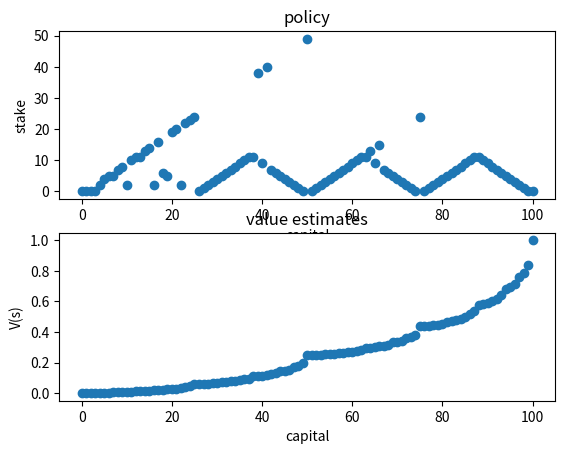

Write the Python code that produced this figure.
import matplotlib.pyplot as plt

from pprint import pprint

P_HEAD = 0.25
THRESHOLD = 1e-8
MAX_STEPS = 600
DISCOUNT = 1
STATES = range(0, 101)  # 0 to 100 included


# policy: mapping from capital to stake

def action_return(state_values, s, a):
    # threre is only 2 successor states, either it's head and the gambler wins his stake, or tail and he looses the stake
    win = P_HEAD * (DISCOUNT * state_values[min(100, s + a)])
    loose = (1 - P_HEAD) * (DISCOUNT * state_values[s - a])

    return win + loose


def value_iteration():
    delta = 100000
    step_count = 0
    state_values = {s: 0 for s in STATES}
    state_values[100] = 1.0  # win!

    while (delta > THRESHOLD) or (step_count > MAX_STEPS):

        for state in STATES[1:100]:
            possible_actions = range(1, min(state, 100 - state) + 1)  # +1 because you can bet all of your current capital
            print("for state %s, possible actions are %s" % (state, str(possible_actions)))

            v = state_values[state]
            v_s = max([action_return(state_values, state, a) for a in possible_actions])
            state_values[state] = v_s
            delta = abs(v - v_s)

        step_count += 1

    pprint(state_values)
    return state_values


def compute_policy(state_values):
    policy = [0] * 101

    for state in STATES[1:100]:
        possible_actions = range(1, min(state, 100 - state) + 1)
        action_returns = [action_return(state_values, state, a) for a in possible_actions]

        policy[state] = action_returns.index(max(action_returns))   # argmax

    return policy


def main():
    state_values = value_iteration()
    policy = compute_policy(state_values)

    # display
    plt.figure(1)
    plt.subplot(211)
    plt.scatter(STATES, policy)
    plt.title('policy')
    plt.xlabel('capital')
    plt.ylabel('stake')

    plt.subplot(212)
    fixed_k = sorted(state_values.keys())
    fixed_v = [state_values[k] for k in fixed_k]
    plt.scatter(fixed_k, fixed_v)
    plt.title('value estimates')
    plt.xlabel('capital')
    plt.ylabel('V(s)')
    plt.show()


if __name__ == '__main__':
    main()
